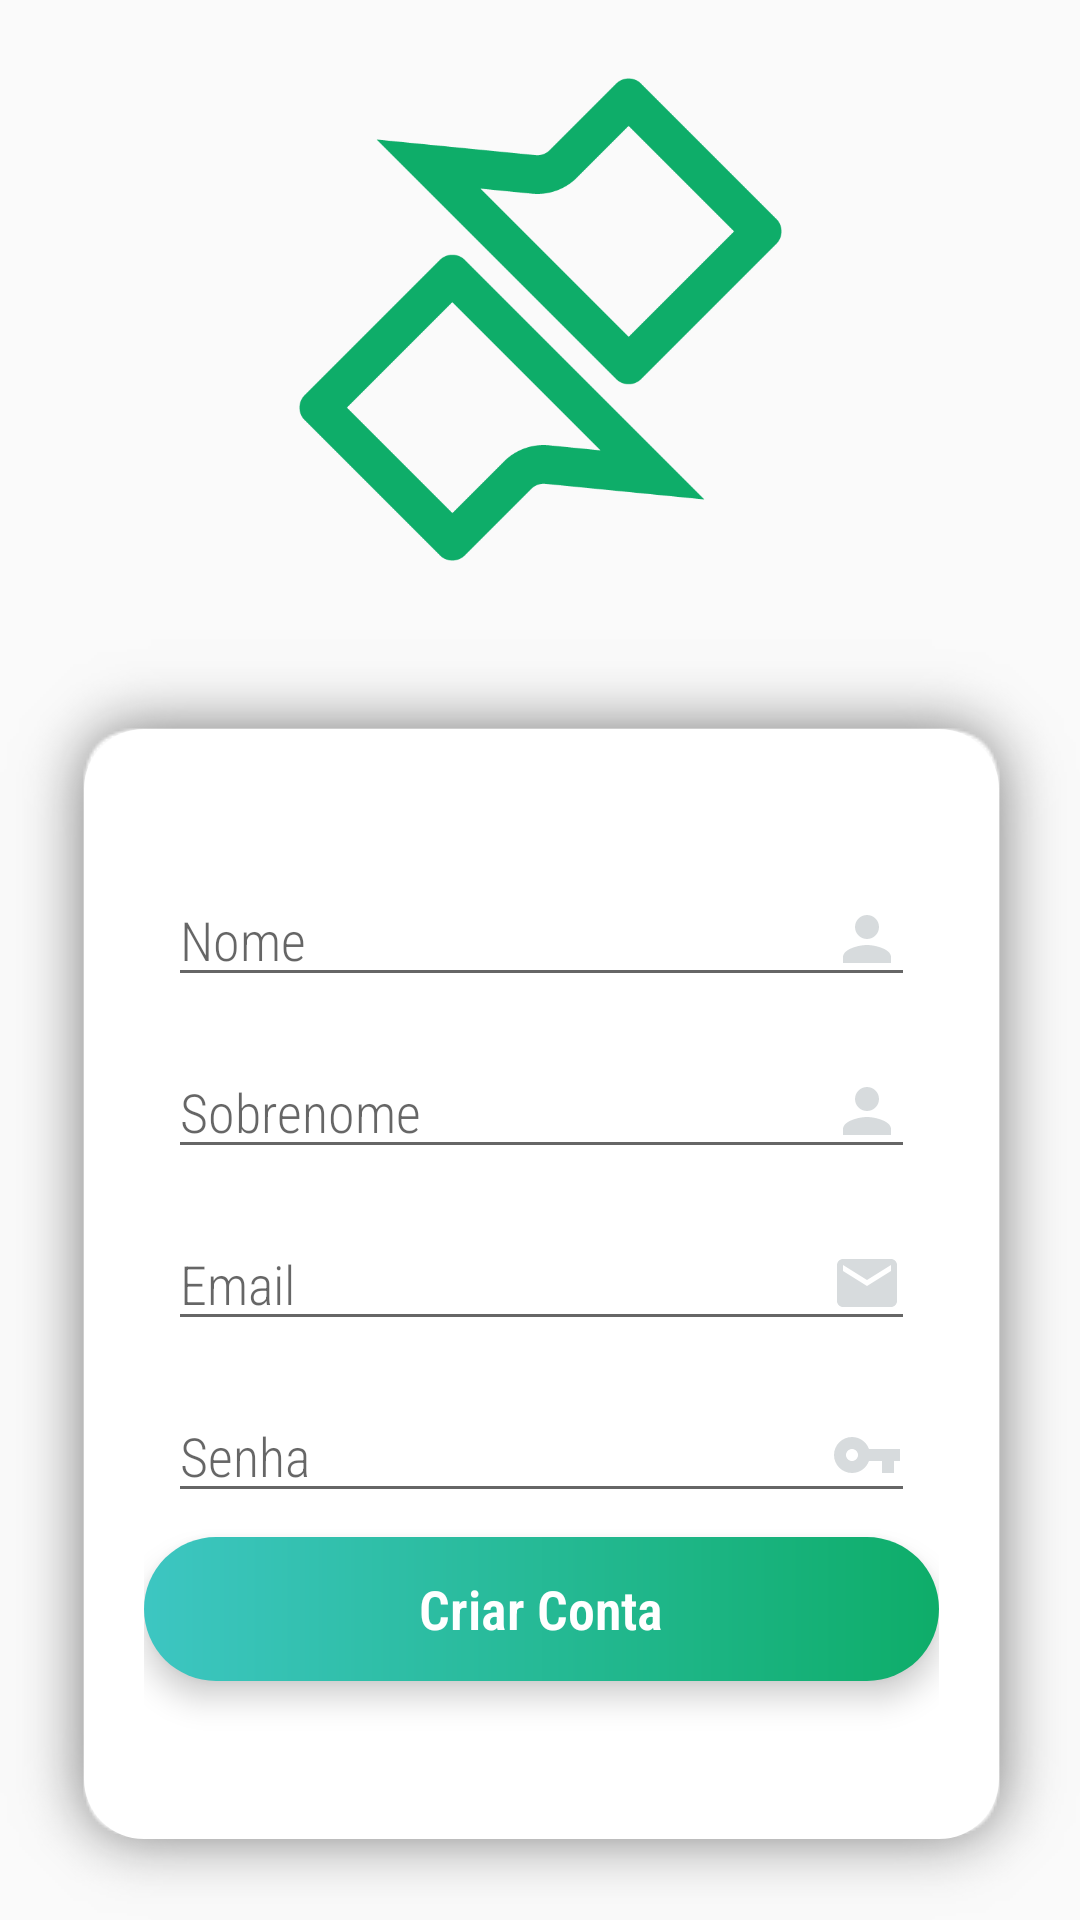

Layout XML and referenced resources for this Android screen:
<!-- AndroidManifest.xml: application theme AppTheme -->
<!-- res/layout/activity_create_account.xml -->
<?xml version="1.0" encoding="utf-8"?>
<androidx.constraintlayout.widget.ConstraintLayout xmlns:android="http://schemas.android.com/apk/res/android"
    xmlns:app="http://schemas.android.com/apk/res-auto"
    xmlns:tools="http://schemas.android.com/tools"
    android:layout_width="match_parent"
    android:layout_height="match_parent"
    tools:context=".login.CreateAccountActivity">


    <ImageView
        android:id="@+id/imageView4"
        android:layout_width="161dp"
        android:layout_height="165dp"
        android:layout_marginTop="24dp"
        app:layout_constraintEnd_toEndOf="parent"
        app:layout_constraintStart_toStartOf="parent"
        app:layout_constraintTop_toTopOf="parent"
        app:srcCompat="@drawable/logo_teste_3" />

    <TextView
        android:id="@+id/txtVw3"
        android:layout_width="wrap_content"
        android:layout_height="wrap_content"
        android:layout_marginBottom="80dp"
        android:text="Não compartilhe sua conta com outras pessoas!"
        app:layout_constraintBottom_toBottomOf="parent"
        app:layout_constraintEnd_toEndOf="parent"
        app:layout_constraintStart_toStartOf="parent" />

    <LinearLayout
        android:id="@+id/llLoginPanel"
        android:layout_width="365dp"
        android:layout_height="429dp"
        android:layout_marginStart="8dp"
        android:layout_marginLeft="8dp"
        android:layout_marginTop="24dp"
        android:layout_marginEnd="8dp"
        android:layout_marginRight="8dp"
        android:background="@drawable/shape_login_panel"
        android:orientation="vertical"
        android:paddingLeft="50dp"
        android:paddingTop="70dp"
        android:paddingRight="50dp"
        app:layout_constraintEnd_toEndOf="parent"
        app:layout_constraintStart_toStartOf="parent"
        app:layout_constraintTop_toBottomOf="@+id/imageView4"><![CDATA[> ]]>


        <EditText
            android:id="@+id/etNomeMesa"
            style="@style/viewCustom"
            android:layout_width="match_parent"
            android:layout_height="wrap_content"
            android:autofillHints=""
            android:drawableRight="@drawable/ic_person_black_24dp"
            android:ems="10"
            android:fontFamily="sans-serif-condensed-light"
            android:hint="@string/first_name"
            android:inputType="textPersonName"
            tools:layout_editor_absoluteX="8dp"
            tools:layout_editor_absoluteY="232dp" />

        <EditText
            android:id="@+id/et_last_name"
            style="@style/viewCustom"
            android:layout_width="match_parent"
            android:layout_height="wrap_content"
            android:drawableRight="@drawable/ic_person_black_24dp"
            android:ems="10"
            android:fontFamily="sans-serif-condensed-light"
            android:hint="@string/last_name"
            android:inputType="textPersonName"
            tools:layout_editor_absoluteX="8dp"
            tools:layout_editor_absoluteY="292dp" />

        <EditText
            android:id="@+id/et_email"
            style="@style/viewCustom"
            android:layout_width="match_parent"
            android:layout_height="wrap_content"
            android:drawableRight="@drawable/ic_email_black_24dp"
            android:ems="10"
            android:fontFamily="sans-serif-condensed-light"
            android:hint="@string/email"
            android:inputType="textEmailAddress"
            tools:layout_editor_absoluteX="8dp"
            tools:layout_editor_absoluteY="354dp" />

        <EditText
            android:id="@+id/et_password"
            style="@style/viewCustom"
            android:layout_width="match_parent"
            android:layout_height="wrap_content"
            android:drawableRight="@drawable/ic_vpn_key_black_24dp"
            android:ems="10"
            android:fontFamily="sans-serif-condensed-light"
            android:hint="@string/password"
            android:inputType="textPassword"
            tools:layout_editor_absoluteX="8dp"
            tools:layout_editor_absoluteY="411dp" />

        <Button
            android:id="@+id/btnCriarMesa"
            style="@style/CKButton"
            android:layout_width="match_parent"
            android:layout_height="wrap_content"
            android:background="@drawable/shape_buttons"
            android:fontFamily="sans-serif-condensed-light"
            android:text="@string/create_act"
            android:textColor="@android:color/white"
            android:textStyle="bold"
            tools:layout_editor_absoluteX="8dp"
            tools:layout_editor_absoluteY="469dp" />

    </LinearLayout>

    <ProgressBar
        android:id="@+id/note_list_progress2"
        android:layout_width="wrap_content"
        android:layout_height="wrap_content"
        android:visibility="gone"
        app:layout_constraintBottom_toTopOf="parent"
        app:layout_constraintEnd_toStartOf="parent"
        app:layout_constraintStart_toStartOf="parent"
        app:layout_constraintTop_toTopOf="parent" />
</androidx.constraintlayout.widget.ConstraintLayout>
<!-- resources referenced by this layout -->
<resources>
  <!-- drawable ic_email_black_24dp (drawable-v24) -->
  <vector android:height="24dp" android:tint="#D7DBDD"
      android:viewportHeight="24.0" android:viewportWidth="24.0"
      android:width="24dp" xmlns:android="http://schemas.android.com/apk/res/android">
      <path android:fillColor="#FF000000" android:pathData="M20,4L4,4c-1.1,0 -1.99,0.9 -1.99,2L2,18c0,1.1 0.9,2 2,2h16c1.1,0 2,-0.9 2,-2L22,6c0,-1.1 -0.9,-2 -2,-2zM20,8l-8,5 -8,-5L4,6l8,5 8,-5v2z"/>
  </vector>
  <!-- drawable ic_person_black_24dp (drawable) -->
  <vector android:height="24dp" android:tint="#D7DBDD"
      android:viewportHeight="24.0" android:viewportWidth="24.0"
      android:width="24dp" xmlns:android="http://schemas.android.com/apk/res/android">
      <path android:fillColor="#FF000000" android:pathData="M12,12c2.21,0 4,-1.79 4,-4s-1.79,-4 -4,-4 -4,1.79 -4,4 1.79,4 4,4zM12,14c-2.67,0 -8,1.34 -8,4v2h16v-2c0,-2.66 -5.33,-4 -8,-4z"/>
  </vector>
  <!-- drawable ic_vpn_key_black_24dp (drawable-v24) -->
  <vector android:height="24dp" android:tint="#D7DBDD"
      android:viewportHeight="24.0" android:viewportWidth="24.0"
      android:width="24dp" xmlns:android="http://schemas.android.com/apk/res/android">
      <path android:fillColor="#FF000000" android:pathData="M12.65,10C11.83,7.67 9.61,6 7,6c-3.31,0 -6,2.69 -6,6s2.69,6 6,6c2.61,0 4.83,-1.67 5.65,-4H17v4h4v-4h2v-4H12.65zM7,14c-1.1,0 -2,-0.9 -2,-2s0.9,-2 2,-2 2,0.9 2,2 -0.9,2 -2,2z"/>
  </vector>
  <!-- drawable logo_teste_3: png bitmap (drawable, 13292 bytes) -->
  <!-- drawable shape_buttons (drawable) -->
  <?xml version="1.0" encoding="utf-8"?>
  <shape android:shape="rectangle"
      xmlns:android="http://schemas.android.com/apk/res/android">
      <corners android:radius="100dp"/>
      <gradient android:angle="180"
          android:startColor="#0EAD69" android:endColor="#3DC6C2"/>
  
  </shape>
  <!-- drawable shape_login_panel (drawable) -->
  <?xml version="1.0" encoding="utf-8"?>
  <layer-list xmlns:android="http://schemas.android.com/apk/res/android">
      <item android:drawable="@drawable/shadow_login"/>
      <item>
          <shape android:shape="rectangle">
              <corners android:radius="20dp"/>
              <solid android:color="#FFFFFF"/>
          </shape>
      </item>
  </layer-list>
  <string name="create_act">Criar Conta</string>
  <string name="email">Email</string>
  <string name="first_name">Nome</string>
  <string name="last_name">Sobrenome</string>
  <string name="password">Senha</string>
  <style name="CKButton" parent="android:style/Widget.Button">
          <item name="android:textSize">18sp</item>
          <item name="android:background">@drawable/shape_buttons</item>
          <item name="android:elevation" tools:targetApi="lollipop">8dp</item>
          <item name="android:translationZ" tools:targetApi="lollipop">4dp</item>
  
      </style>
  <style name="viewCustom">
          <item name="android:layout_width">match_parent</item>
          <item name="android:layout_height">wrap_content</item>
          <item name="android:layout_margin">8dp</item>
      </style>
  <style name="AppTheme" parent="Theme.AppCompat.Light.NoActionBar">
          
          <item name="colorPrimary">@color/colorPrimary</item>
          <item name="colorPrimaryDark">@color/colorPrimaryDark</item>
          <item name="colorAccent">@color/colorAccent</item>
      </style>
  <color name="colorPrimary">#6200EE</color>
  <color name="colorPrimaryDark">#0EAD69</color>
  <color name="colorAccent">#03DAC5</color>
</resources>
